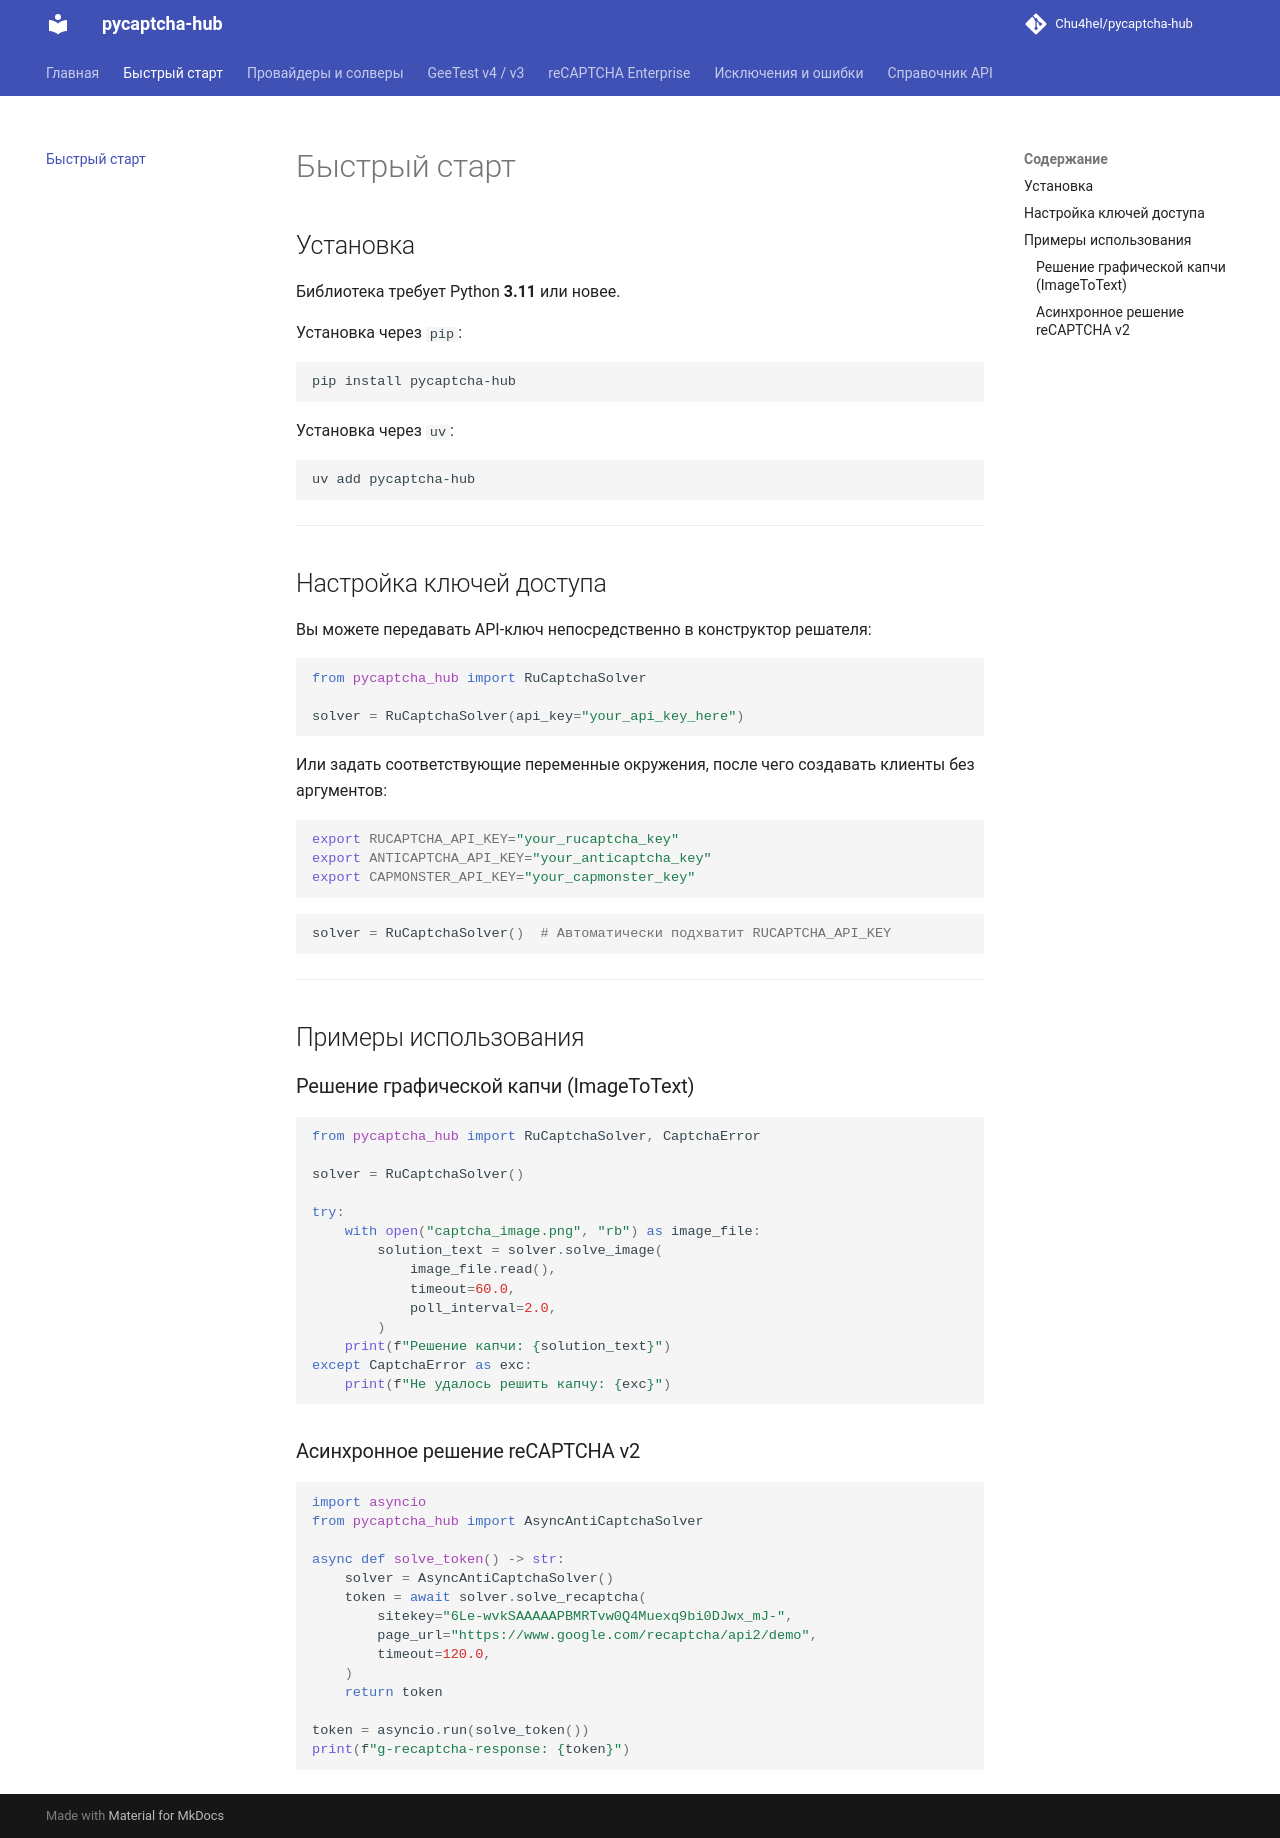

repository: Chu4hel/pycaptcha-hub · page: quickstart/index.html · generator: mkdocs

# Быстрый старт

## Установка

Библиотека требует Python **3.11** или новее.

Установка через `pip`:

```bash
pip install pycaptcha-hub
```

Установка через `uv`:

```bash
uv add pycaptcha-hub
```

---

## Настройка ключей доступа

Вы можете передавать API-ключ непосредственно в конструктор решателя:

```python
from pycaptcha_hub import RuCaptchaSolver

solver = RuCaptchaSolver(api_key="your_api_key_here")
```

Или задать соответствующие переменные окружения, после чего создавать клиенты без аргументов:

```bash
export RUCAPTCHA_API_KEY="your_rucaptcha_key"
export ANTICAPTCHA_API_KEY="your_anticaptcha_key"
export CAPMONSTER_API_KEY="your_capmonster_key"
```

```python
solver = RuCaptchaSolver()  # Автоматически подхватит RUCAPTCHA_API_KEY
```

---

## Примеры использования

### Решение графической капчи (ImageToText)

```python
from pycaptcha_hub import RuCaptchaSolver, CaptchaError

solver = RuCaptchaSolver()

try:
    with open("captcha_image.png", "rb") as image_file:
        solution_text = solver.solve_image(
            image_file.read(),
            timeout=60.0,
            poll_interval=2.0,
        )
    print(f"Решение капчи: {solution_text}")
except CaptchaError as exc:
    print(f"Не удалось решить капчу: {exc}")
```

### Асинхронное решение reCAPTCHA v2

```python
import asyncio
from pycaptcha_hub import AsyncAntiCaptchaSolver

async def solve_token() -> str:
    solver = AsyncAntiCaptchaSolver()
    token = await solver.solve_recaptcha(
        sitekey="6Le-wvkSAAAAAPBMRTvw0Q4Muexq9bi0DJwx_mJ-",
        page_url="https://www.google.com/recaptcha/api2/demo",
        timeout=120.0,
    )
    return token

token = asyncio.run(solve_token())
print(f"g-recaptcha-response: {token}")
```
